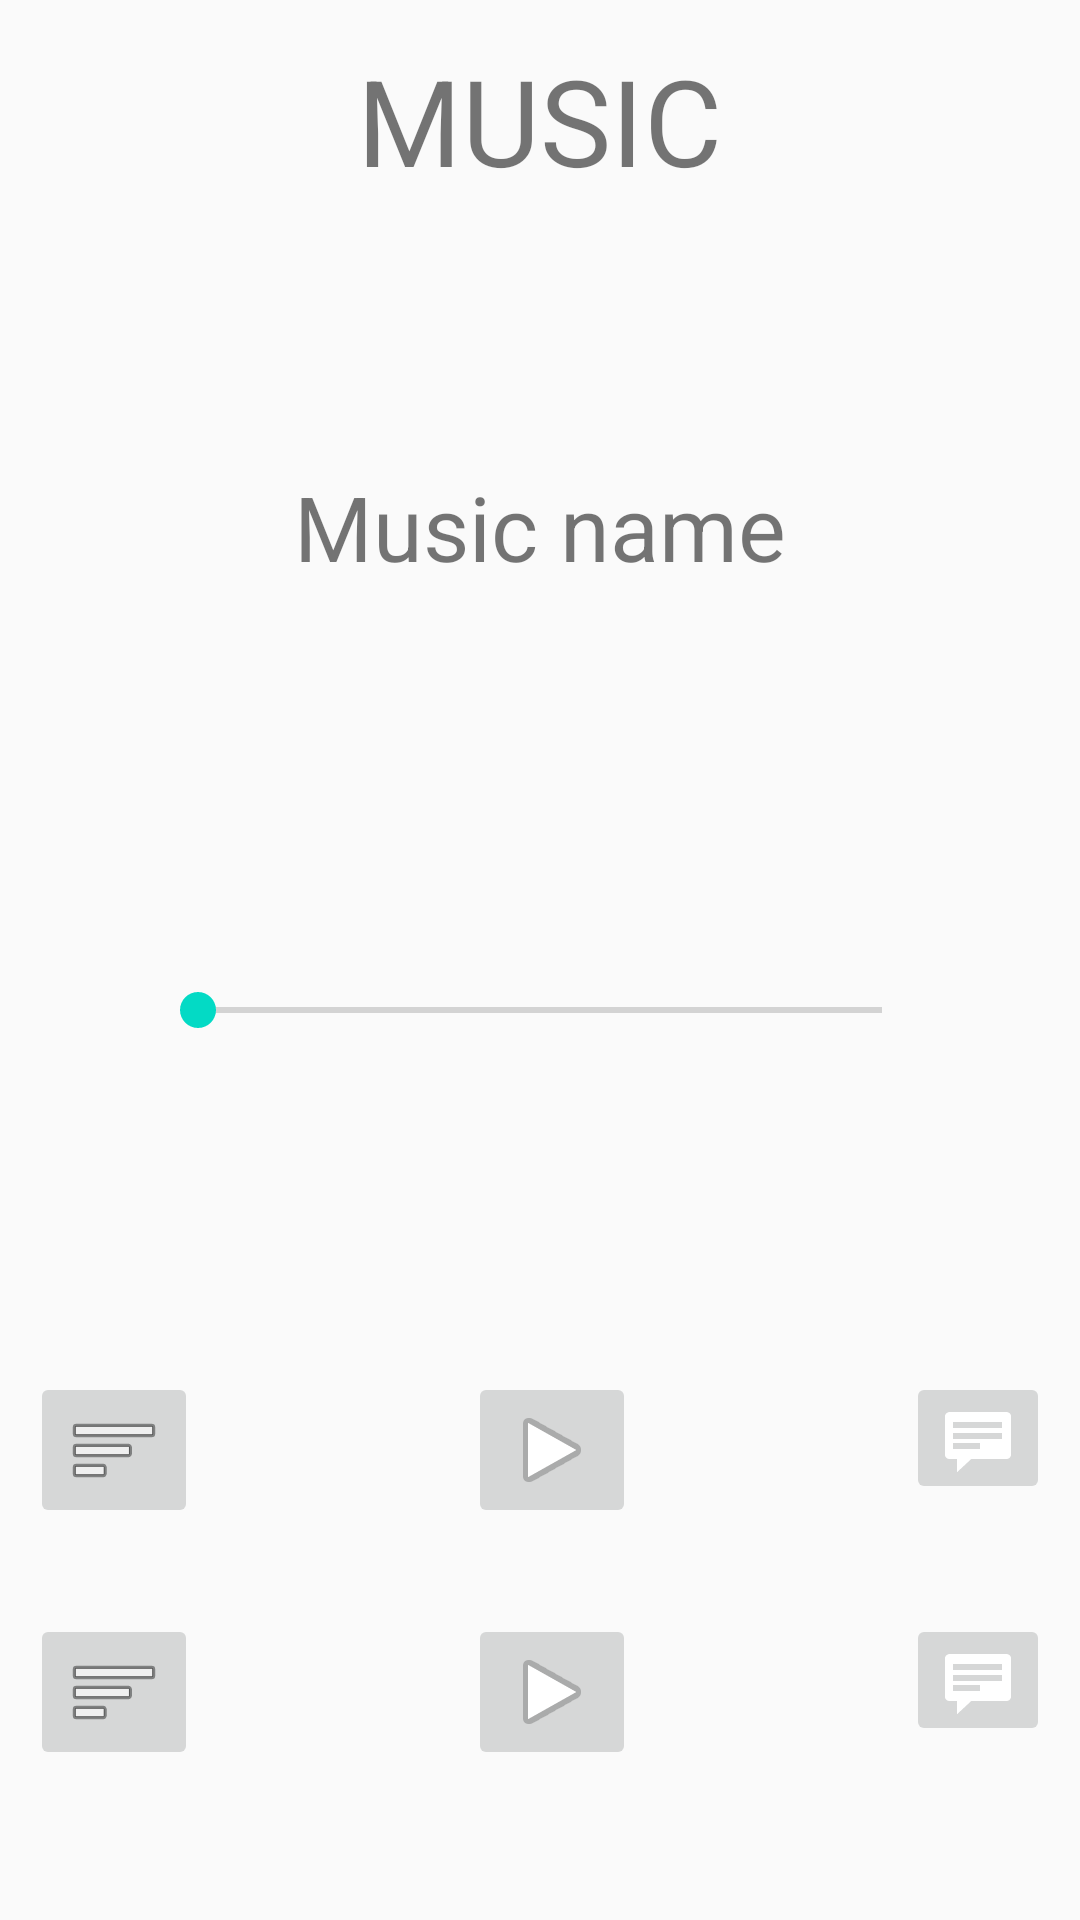

Layout XML and referenced resources for this Android screen:
<!-- AndroidManifest.xml: application theme AppTheme -->
<!-- res/layout/activity_player.xml -->
<?xml version="1.0" encoding="utf-8"?>
<androidx.constraintlayout.widget.ConstraintLayout xmlns:android="http://schemas.android.com/apk/res/android"
    xmlns:app="http://schemas.android.com/apk/res-auto"
    xmlns:tools="http://schemas.android.com/tools"
    android:layout_width="match_parent"
    android:layout_height="match_parent">

    <TextView
        android:id="@+id/logo"
        android:layout_width="216dp"
        android:layout_height="62dp"
        android:text="@string/logo"
        android:textAlignment="center"
        android:textSize="40sp"
        app:layout_constraintBottom_toBottomOf="parent"
        app:layout_constraintHorizontal_bias="0.497"
        app:layout_constraintLeft_toLeftOf="parent"
        app:layout_constraintRight_toRightOf="parent"
        app:layout_constraintTop_toTopOf="parent"
        app:layout_constraintVertical_bias="0.023"
        app:textAllCaps="false" />


    <TextView
        android:id="@+id/music_name"
        android:layout_width="0dp"
        android:layout_height="96dp"
        android:layout_marginTop="80dp"
        android:text="@string/music_name"
        android:textSize="30sp"
        android:textAlignment="center"
        app:layout_constraintEnd_toEndOf="parent"
        app:layout_constraintHorizontal_bias="0.498"
        app:layout_constraintStart_toStartOf="parent"
        app:layout_constraintTop_toBottomOf="@+id/logo"
        tools:ignore="HardcodedText" />

    <SeekBar
        android:id="@+id/seekBar"
        android:layout_width="match_parent"
        android:layout_height="141dp"
        android:layout_marginTop="15dp"
        android:layout_marginHorizontal="50dp"
        app:layout_constraintEnd_toEndOf="parent"
        app:layout_constraintHorizontal_bias="0.56"
        app:layout_constraintStart_toStartOf="parent"
        app:layout_constraintTop_toBottomOf="@+id/music_name" />

    <LinearLayout
        android:id="@+id/linearLayout2"
        android:layout_width="wrap_content"
        android:layout_height="wrap_content"
        android:layout_marginHorizontal="20dp"
        android:layout_marginTop="50dp"
        android:orientation="horizontal"
        app:layout_constraintEnd_toEndOf="parent"
        app:layout_constraintStart_toStartOf="parent"
        app:layout_constraintTop_toBottomOf="@+id/seekBar"
        tools:ignore="MissingConstraints">

        <ImageButton
            android:id="@+id/replay_button"
            android:layout_width="match_parent"
            android:layout_height="wrap_content"
            android:layout_marginEnd="45dp"
            android:onClick="replayMusic"
            app:srcCompat="@android:drawable/ic_menu_sort_by_size" />

        <ImageButton
            android:id="@+id/play_button"
            android:layout_width="match_parent"
            android:layout_height="wrap_content"
            android:layout_marginHorizontal="45dp"
            android:onClick="playMusic"
            app:srcCompat="@android:drawable/ic_media_play" />

        <ImageButton
            android:id="@+id/next_button"
            android:layout_width="match_parent"
            android:layout_height="wrap_content"
            android:layout_marginStart="45dp"
            android:onClick="nextMusic"
            app:srcCompat="@android:drawable/stat_notify_chat" />
    </LinearLayout>

    <LinearLayout
        android:id="@+id/linearLayout3"
        android:layout_width="wrap_content"
        android:layout_height="wrap_content"
        android:layout_marginHorizontal="20dp"
        android:layout_marginBottom="50dp"
        android:orientation="horizontal"
        app:layout_constraintBottom_toBottomOf="parent"
        app:layout_constraintEnd_toEndOf="parent"
        app:layout_constraintStart_toStartOf="parent"
        tools:ignore="MissingConstraints">

        <ImageButton
            android:id="@+id/home_button"
            android:layout_width="match_parent"
            android:layout_height="wrap_content"
            android:layout_marginEnd="45dp"
            android:onClick="goHome"
            app:srcCompat="@android:drawable/ic_menu_sort_by_size" />

        <ImageButton
            android:id="@+id/player_button"
            android:layout_width="match_parent"
            android:layout_height="wrap_content"
            android:layout_marginHorizontal="45dp"
            android:onClick="goPlayer"
            app:srcCompat="@android:drawable/ic_media_play" />

        <ImageButton
            android:id="@+id/account_button"
            android:layout_width="match_parent"
            android:layout_height="wrap_content"
            android:layout_marginStart="45dp"
            android:onClick="goAccount"
            app:srcCompat="@android:drawable/stat_notify_chat" />
    </LinearLayout>

</androidx.constraintlayout.widget.ConstraintLayout>
<!-- resources referenced by this layout -->
<resources>
  <string name="logo">MUSIC</string>
  <string name="music_name">Music name</string>
  <style name="AppTheme" parent="Theme.AppCompat.Light.NoActionBar">
          
          <item name="colorPrimary">@color/colorPrimary</item>
          <item name="colorPrimaryDark">@color/colorPrimaryDark</item>
          <item name="colorAccent">@color/colorAccent</item>
      </style>
  <color name="colorPrimary">#2E2E2E</color>
  <color name="colorPrimaryDark">#2E2E2E</color>
  <color name="colorAccent">#03DAC5</color>
</resources>
